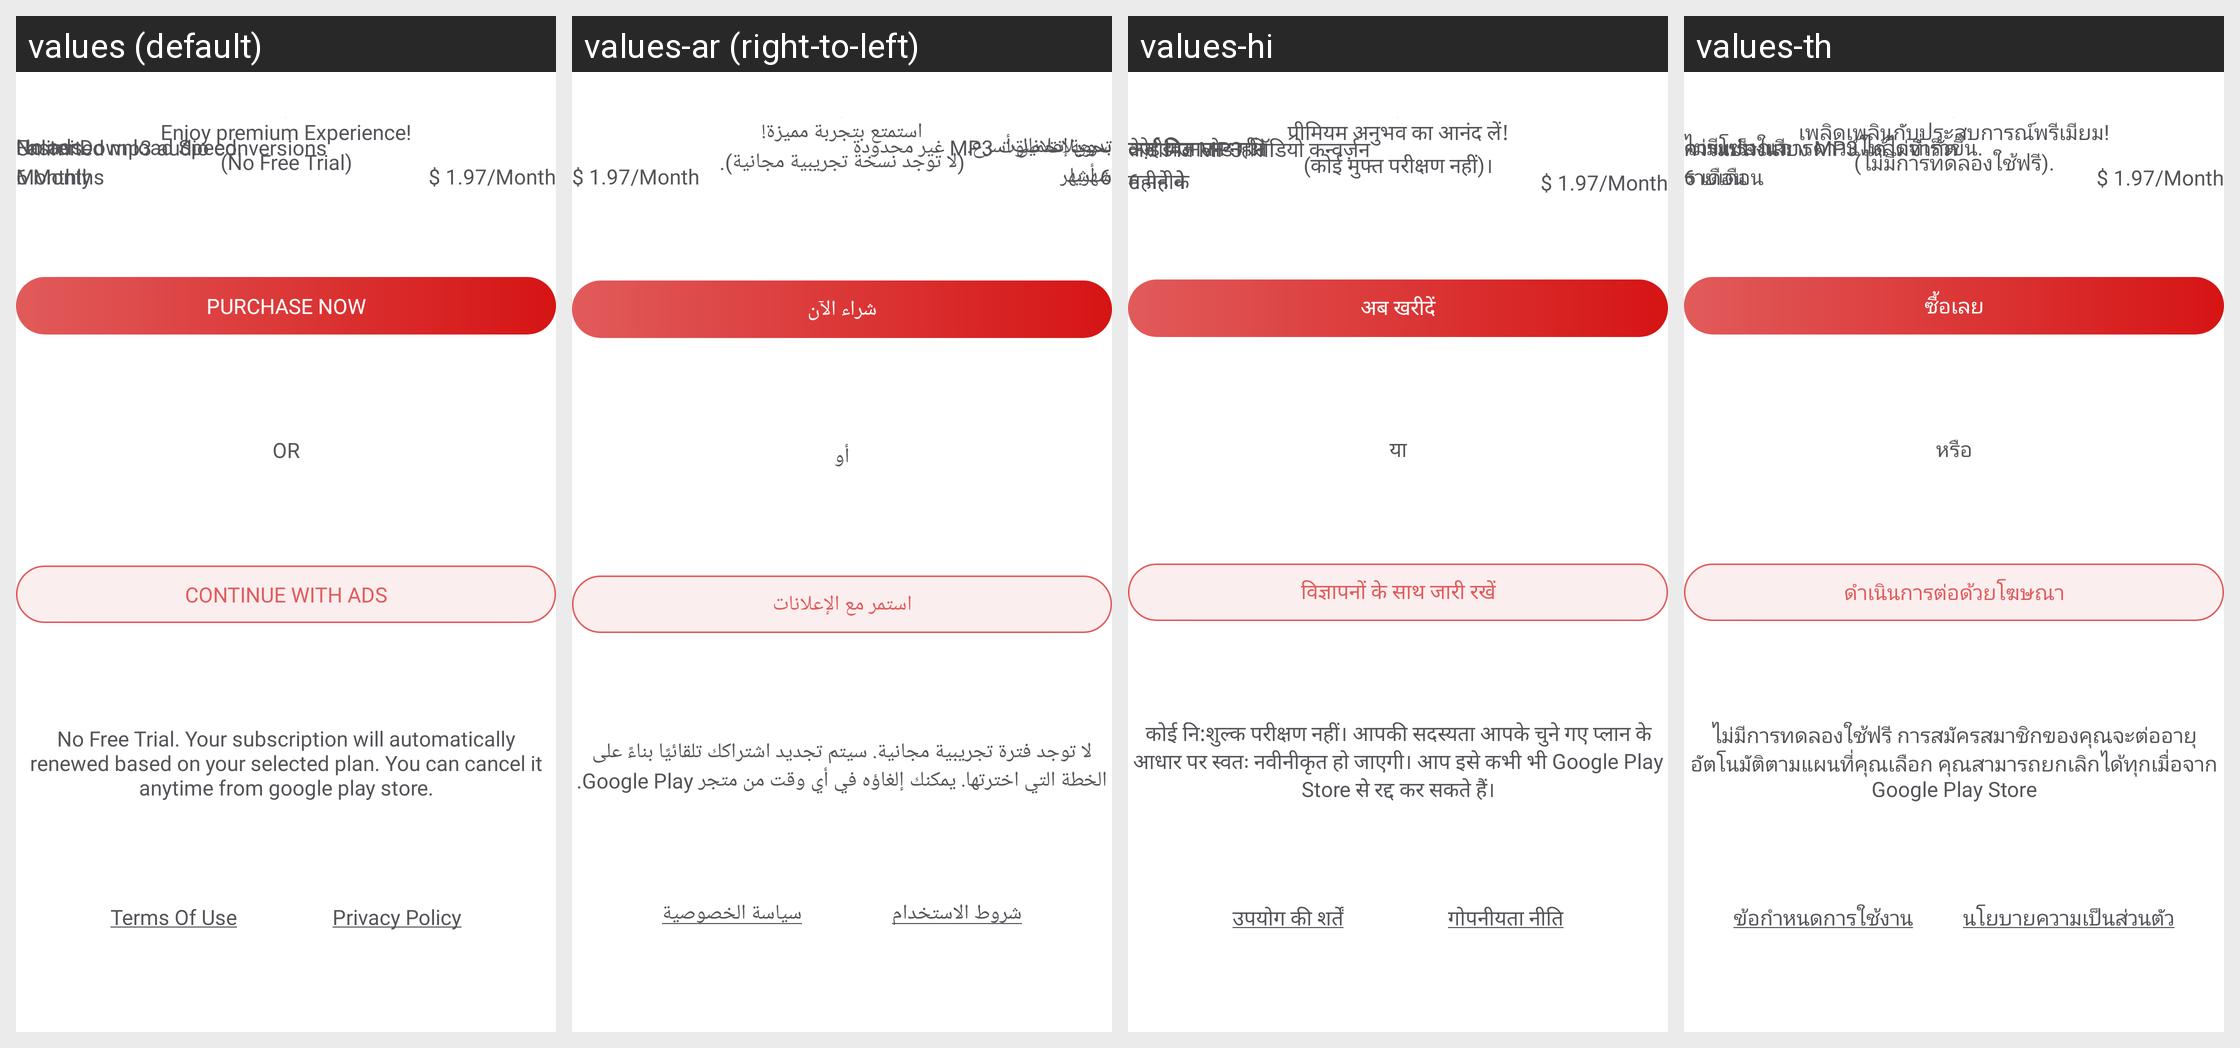

This grid shows one Android layout under several languages. Give, for every string resource on the screen, its name, the default text and each shown locale's text.
Android screen res/layout/premium_fragment.xml rendered under 4 locales, left to right: values (default), values-ar (right-to-left), values-hi, values-th. Device: Nexus 5 (rendered at 1080×1920; each locale shown at half size, 540×960, under a caption strip naming it); theme Theme._4KVideoDownloaderPlayer.
Other locales in the repository, not shown: values-de, values-es, values-fr, values-in, values-it, values-ko, values-ms, values-pt, values-ru, values-tr, values-vi, values-zh.
Strings drawn on this screen, with the default value and each locale's value (text and hints the layout hard-codes, and strings that could not be matched under every locale, appear in the picture but are not listed):

enjoy_premium_experience
  values: Enjoy premium Experience!
  values-ar: استمتع بتجربة مميزة!
  values-hi: प्रीमियम अनुभव का आनंद लें!
  values-th: เพลิดเพลินกับประสบการณ์พรีเมียม!

no_ads
  values: No ads.
  values-ar: بدون إعلانات.
  values-hi: कोई विज्ञापन नहीं।
  values-th: ไม่มีโฆษณา.

faster_download_speed
  values: Faster Download Speed.
  values-ar: سرعة تحميل أسرع.
  values-hi: तेज़ डाउनलोड गति।
  values-th: ความเร็วในการดาวน์โหลดที่เร็วขึ้น.

unlimited_mp3_audio_conversions
  values: Unlimited mp3 audio conversions
  values-ar: تحويلات صوت MP3 غير محدودة
  values-hi: असीमित MP3 ऑडियो कन्वर्ज़न
  values-th: การแปลงเสียง MP3 ได้ไม่จำกัด

no_free_trial_pro
  values: (No Free Trial)
  values-ar: (لا توجد نسخة تجريبية مجانية).
  values-hi: (कोई मुफ्त परीक्षण नहीं)।
  values-th: (ไม่มีการทดลองใช้ฟรี).

monthly
  values: Monthly
  values-ar: شهريا
  values-hi: महीने के
  values-th: รายเดือน

_6_months
  values: 6 Months
  values-ar: 6 أشهر
  values-hi: 6 महीने
  values-th: 6 เดือน

purchase_now
  values: Purchase Now
  values-ar: شراء الآن
  values-hi: अब खरीदें
  values-th: ซื้อเลย

or
  values: OR
  values-ar: أو
  values-hi: या
  values-th: หรือ

continue_with_ads
  values: Continue With Ads
  values-ar: استمر مع الإعلانات
  values-hi: विज्ञापनों के साथ जारी रखें
  values-th: ดำเนินการต่อด้วยโฆษณา

prem_desc
  values: No Free Trial. Your subscription will automatically renewed based on your selected plan. You can cancel it anytime from google play store.
  values-ar: لا توجد فترة تجريبية مجانية. سيتم تجديد اشتراكك تلقائيًا بناءً على الخطة التي اخترتها. يمكنك إلغاؤه في أي وقت من متجر Google Play.
  values-hi: कोई नि:शुल्क परीक्षण नहीं। आपकी सदस्यता आपके चुने गए प्लान के आधार पर स्वतः नवीनीकृत हो जाएगी। आप इसे कभी भी Google Play Store से रद्द कर सकते हैं।
  values-th: ไม่มีการทดลองใช้ฟรี การสมัครสมาชิกของคุณจะต่ออายุอัตโนมัติตามแผนที่คุณเลือก คุณสามารถยกเลิกได้ทุกเมื่อจาก Google Play Store

terms_of_uses
  values: Terms Of Use
  values-ar: شروط الاستخدام
  values-hi: उपयोग की शर्तें
  values-th: ข้อกำหนดการใช้งาน

privacy_policy_text
  values: Privacy Policy
  values-ar: سياسة الخصوصية
  values-hi: गोपनीयता नीति
  values-th: นโยบายความเป็นส่วนตัว
